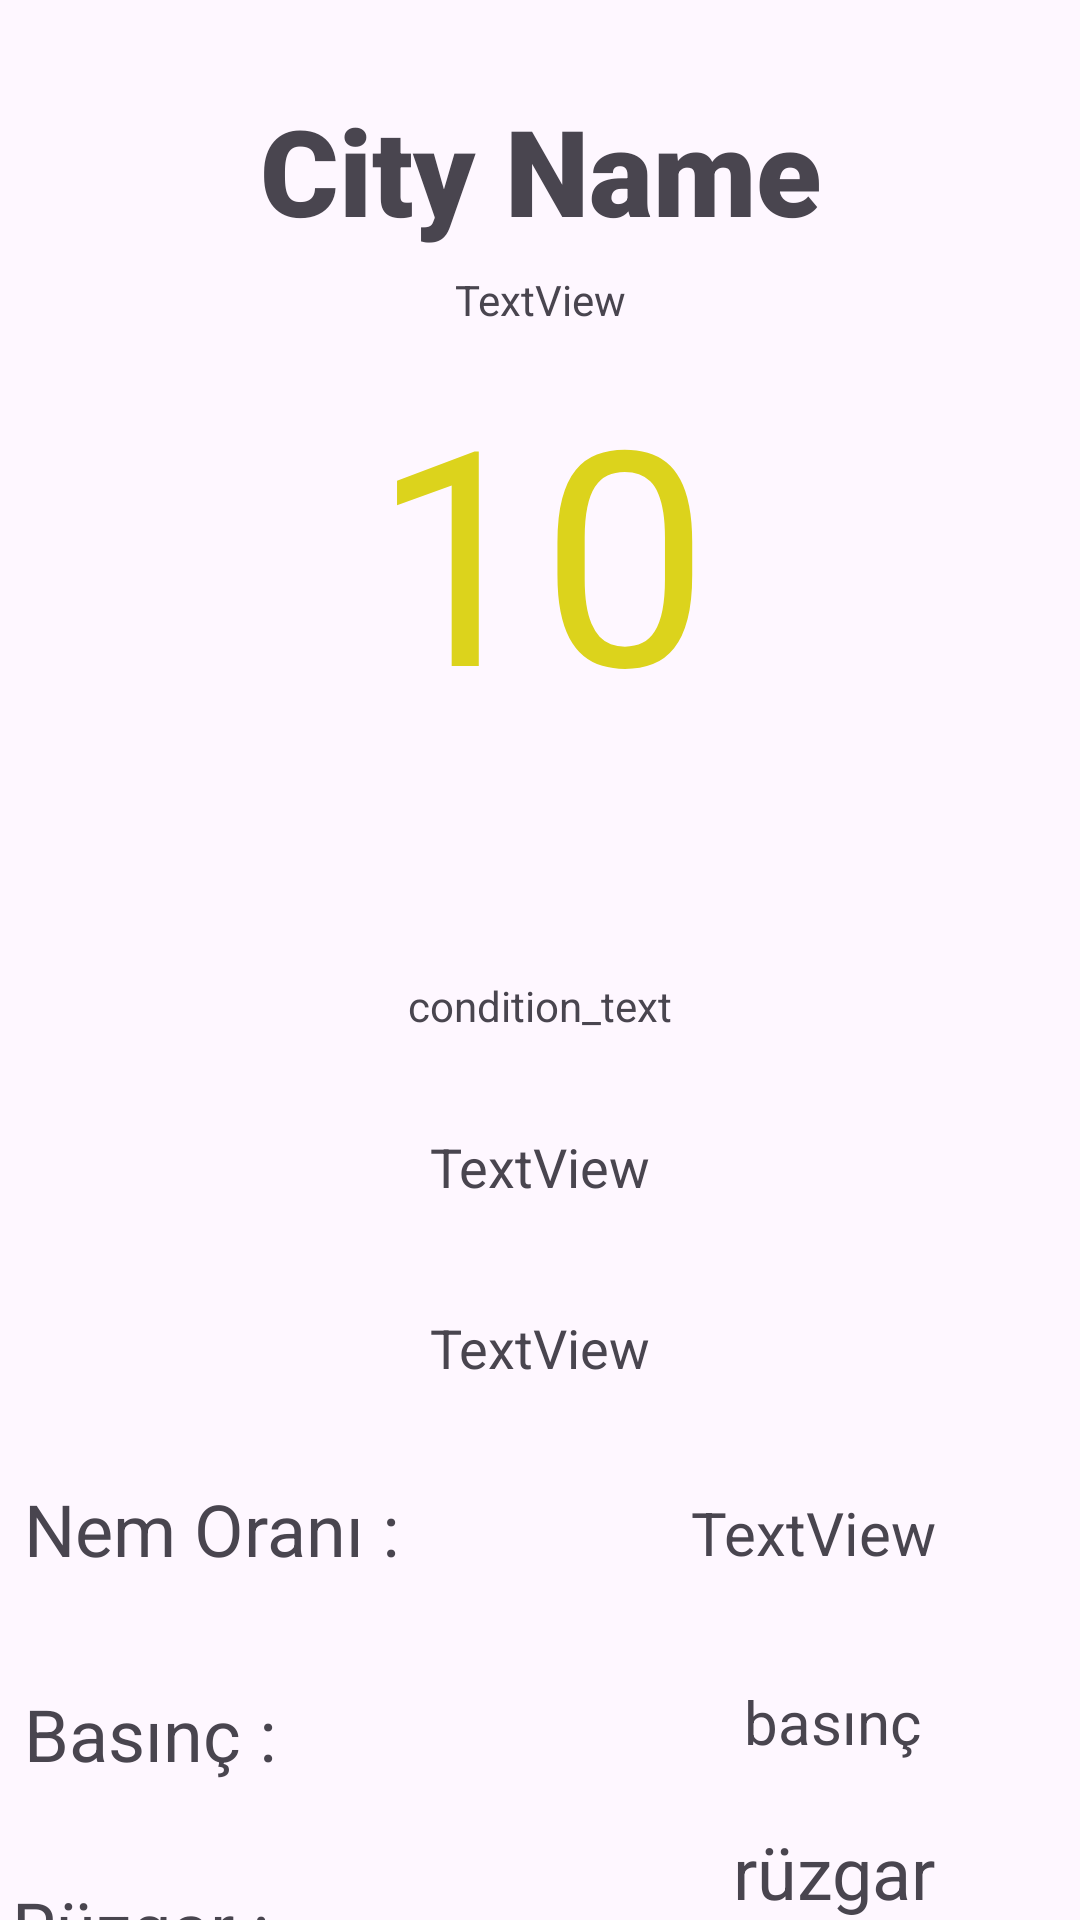

This screen was rendered from an Android layout file. Write that file and the resources it references.
<!-- AndroidManifest.xml: application theme Theme.CasualWalletApp -->
<!-- res/layout/weather_view.xml -->
<?xml version="1.0" encoding="utf-8"?>
<androidx.constraintlayout.widget.ConstraintLayout xmlns:android="http://schemas.android.com/apk/res/android"
    xmlns:app="http://schemas.android.com/apk/res-auto"
    xmlns:tools="http://schemas.android.com/tools"
    android:layout_width="match_parent"
    android:layout_height="wrap_content">

    <TextView
        android:id="@+id/temp_cText"
        android:layout_width="0dp"
        android:layout_height="wrap_content"
        android:gravity="center_horizontal"
        android:text="10"
        android:textColor="#DCD31C"
        android:textSize="100dp"
        app:layout_constraintBottom_toBottomOf="parent"
        app:layout_constraintEnd_toEndOf="parent"
        app:layout_constraintHorizontal_bias="0.0"
        app:layout_constraintStart_toStartOf="parent"
        app:layout_constraintTop_toBottomOf="@+id/cityNameText"
        app:layout_constraintVertical_bias="0.078" />

    <TextView
        android:id="@+id/cityNameText"
        android:layout_width="0dp"
        android:layout_height="wrap_content"
        android:fontFamily="sans-serif-black"
        android:gravity="center_horizontal"
        android:text="City Name"
        android:textSize="40sp"
        app:layout_constraintBottom_toBottomOf="parent"
        app:layout_constraintEnd_toEndOf="parent"
        app:layout_constraintHorizontal_bias="0.453"
        app:layout_constraintStart_toStartOf="parent"
        app:layout_constraintTop_toTopOf="parent"
        app:layout_constraintVertical_bias="0.051" />

    <ImageView
        android:id="@+id/weatherIconView"
        android:layout_width="45dp"
        android:layout_height="45dp"
        android:layout_marginTop="10dp"
        app:layout_constraintBottom_toBottomOf="parent"
        app:layout_constraintEnd_toEndOf="parent"
        app:layout_constraintStart_toStartOf="parent"
        app:layout_constraintTop_toBottomOf="@+id/temp_cText"
        app:layout_constraintVertical_bias="0.023"
        tools:srcCompat="@tools:sample/avatars" />

    <TextView
        android:id="@+id/condition_textText"
        android:layout_width="0dp"
        android:layout_height="wrap_content"
        android:layout_marginTop="10dp"
        android:layout_marginBottom="10dp"
        android:gravity="center_horizontal"
        android:text="condition_text"
        app:layout_constraintBottom_toBottomOf="parent"
        app:layout_constraintEnd_toEndOf="parent"
        app:layout_constraintHorizontal_bias="0.498"
        app:layout_constraintStart_toStartOf="parent"
        app:layout_constraintTop_toBottomOf="@+id/weatherIconView"
        app:layout_constraintVertical_bias="0.013" />

    <TextView
        android:id="@+id/localtimeText"
        android:layout_width="0dp"
        android:layout_height="wrap_content"
        android:layout_marginTop="32dp"
        android:gravity="center_horizontal"
        android:text="TextView"
        android:textSize="18sp"
        app:layout_constraintEnd_toEndOf="parent"
        app:layout_constraintStart_toStartOf="parent"
        app:layout_constraintTop_toBottomOf="@+id/condition_textText" />

    <TextView
        android:id="@+id/lastupdateText"
        android:layout_width="0dp"
        android:layout_height="wrap_content"
        android:layout_marginTop="36dp"
        android:gravity="center_horizontal"
        android:text="TextView"
        android:textSize="18sp"
        app:layout_constraintEnd_toEndOf="parent"
        app:layout_constraintStart_toStartOf="parent"
        app:layout_constraintTop_toBottomOf="@+id/localtimeText" />

    <TextView
        android:id="@+id/textView8"
        android:layout_width="wrap_content"
        android:layout_height="wrap_content"
        android:layout_marginStart="8dp"
        android:layout_marginTop="32dp"
        android:text="Nem Oranı : "
        android:textSize="24sp"
        app:layout_constraintStart_toStartOf="parent"
        app:layout_constraintTop_toBottomOf="@+id/lastupdateText" />

    <TextView
        android:id="@+id/humidityText"
        android:layout_width="wrap_content"
        android:layout_height="wrap_content"
        android:layout_marginTop="36dp"
        android:layout_marginEnd="48dp"
        android:gravity="center_horizontal"
        android:text="TextView"
        android:textSize="20sp"
        app:layout_constraintEnd_toEndOf="parent"
        app:layout_constraintTop_toBottomOf="@+id/lastupdateText" />

    <TextView
        android:id="@+id/textView9"
        android:layout_width="wrap_content"
        android:layout_height="wrap_content"
        android:layout_marginStart="4dp"
        android:layout_marginTop="32dp"
        android:text="Rüzgar : "
        android:textSize="24sp"
        app:layout_constraintStart_toStartOf="parent"
        app:layout_constraintTop_toBottomOf="@+id/textView10" />

    <TextView
        android:id="@+id/wind_kphText"
        android:layout_width="wrap_content"
        android:layout_height="wrap_content"
        android:layout_marginEnd="48dp"
        android:gravity="center_horizontal"
        android:text="rüzgar"
        android:textSize="24sp"
        app:layout_constraintBottom_toBottomOf="parent"
        app:layout_constraintEnd_toEndOf="parent"
        app:layout_constraintTop_toBottomOf="@+id/pressure_mbText"
        app:layout_constraintVertical_bias="1.0" />

    <TextView
        android:id="@+id/textView10"
        android:layout_width="wrap_content"
        android:layout_height="wrap_content"
        android:layout_marginStart="8dp"
        android:layout_marginTop="36dp"
        android:text="Basınç : "
        android:textSize="24sp"
        app:layout_constraintStart_toStartOf="parent"
        app:layout_constraintTop_toBottomOf="@+id/textView8" />

    <TextView
        android:id="@+id/pressure_mbText"
        android:layout_width="wrap_content"
        android:layout_height="wrap_content"
        android:layout_marginTop="36dp"
        android:layout_marginEnd="48dp"
        android:gravity="center_horizontal"
        android:text="basınç "
        android:textSize="20sp"
        app:layout_constraintEnd_toEndOf="parent"
        app:layout_constraintTop_toBottomOf="@+id/humidityText" />

    <TextView
        android:id="@+id/countryText"
        android:layout_width="wrap_content"
        android:layout_height="wrap_content"
        android:text="TextView"
        app:layout_constraintBottom_toTopOf="@+id/temp_cText"
        app:layout_constraintEnd_toEndOf="parent"
        app:layout_constraintStart_toStartOf="parent"
        app:layout_constraintTop_toBottomOf="@+id/cityNameText" />
</androidx.constraintlayout.widget.ConstraintLayout>
<!-- resources referenced by this layout -->
<resources>
  <style name="Theme.CasualWalletApp" parent="Theme.Material3.Light.NoActionBar">
          
          <item name="colorPrimary">@color/teal_700</item>
          <item name="colorPrimaryVariant">@color/teal_700</item>
          <item name="colorOnPrimary">@color/white</item>
          
          <item name="colorSecondary">@color/teal_700</item>
          <item name="colorSecondaryVariant">@color/teal_700</item>
          <item name="colorOnSecondary">@color/white</item>
          
          <item name="android:statusBarColor">?attr/colorPrimaryVariant</item>
          
      </style>
  <!-- not gathered from this repository: default colours our renderer supplied (Android Studio template values) -->
  <color name="teal_700">#FF018786</color>
  <color name="white">#FFFFFFFF</color>
</resources>
